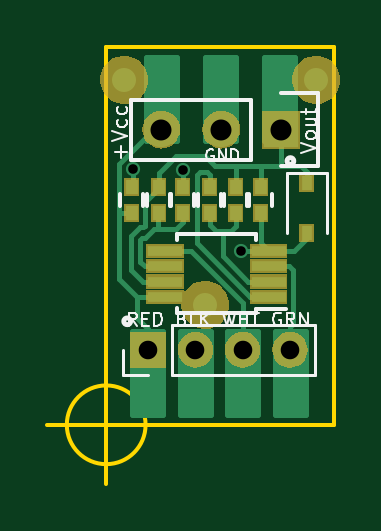
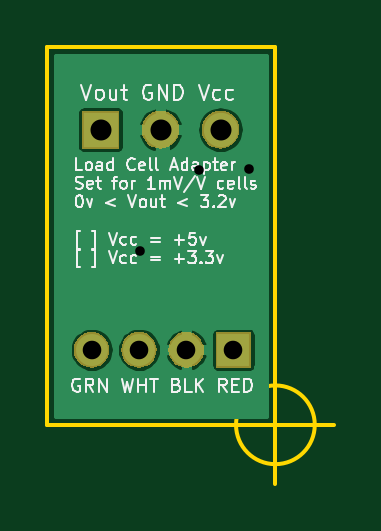
Circuit board: 10 layer files. Board 12.2 x 18.5 mm.
- bottom_copper: LoadCell-B.Cu.gbr (15520 bytes)
- bottom_mask: LoadCell-B.Mask.gbr (6812 bytes)
- paste: LoadCell-B.Paste.gbr (287 bytes)
- bottom_silk: LoadCell-B.SilkS.gbr (19398 bytes)
- outline: LoadCell-Edge.Cuts.gbr (694 bytes)
- top_copper: LoadCell-F.Cu.gbr (8683 bytes)
- top_mask: LoadCell-F.Mask.gbr (14202 bytes)
- paste: LoadCell-F.Paste.gbr (936 bytes)
- top_silk: LoadCell-F.SilkS.gbr (7535 bytes)
- drill: LoadCell.drl (351 bytes)

=== bottom_copper: LoadCell-B.Cu.gbr (15520 bytes, source omitted) ===
=== bottom_mask: LoadCell-B.Mask.gbr ===
G04 #@! TF.FileFunction,Soldermask,Bot*
%FSLAX46Y46*%
G04 Gerber Fmt 4.6, Leading zero omitted, Abs format (unit mm)*
G04 Created by KiCad (PCBNEW 4.0.2-stable) date Thursday, May 10, 2018 'AMt' 09:26:35 AM*
%MOMM*%
G01*
G04 APERTURE LIST*
%ADD10C,0.025400*%
G04 APERTURE END LIST*
D10*
G36*
X105427768Y-97674863D02*
X105529034Y-97685505D01*
X105529040Y-97685507D01*
X105529050Y-97685508D01*
X105669102Y-97728861D01*
X105798066Y-97798592D01*
X105911030Y-97892044D01*
X106003690Y-98005657D01*
X106072519Y-98135105D01*
X106114894Y-98275456D01*
X106129200Y-98421365D01*
X106129200Y-98428635D01*
X106129127Y-98439123D01*
X106112784Y-98584818D01*
X106068454Y-98724564D01*
X105997825Y-98853038D01*
X105903587Y-98965347D01*
X105789329Y-99057212D01*
X105659404Y-99125136D01*
X105518761Y-99166529D01*
X105518753Y-99166530D01*
X105518752Y-99166530D01*
X105501656Y-99168086D01*
X105372756Y-99179817D01*
X105328232Y-99175137D01*
X105226966Y-99164495D01*
X105226960Y-99164493D01*
X105226950Y-99164492D01*
X105086898Y-99121139D01*
X104957934Y-99051408D01*
X104844970Y-98957956D01*
X104752310Y-98844343D01*
X104683481Y-98714895D01*
X104641106Y-98574544D01*
X104626800Y-98428635D01*
X104626800Y-98421365D01*
X104626873Y-98410877D01*
X104643216Y-98265182D01*
X104687546Y-98125436D01*
X104758175Y-97996962D01*
X104852413Y-97884653D01*
X104966671Y-97792788D01*
X105096596Y-97724864D01*
X105237239Y-97683471D01*
X105237247Y-97683470D01*
X105237248Y-97683470D01*
X105254344Y-97681914D01*
X105383244Y-97670183D01*
X105427768Y-97674863D01*
X105427768Y-97674863D01*
G37*
G36*
X107427768Y-97674863D02*
X107529034Y-97685505D01*
X107529040Y-97685507D01*
X107529050Y-97685508D01*
X107669102Y-97728861D01*
X107798066Y-97798592D01*
X107911030Y-97892044D01*
X108003690Y-98005657D01*
X108072519Y-98135105D01*
X108114894Y-98275456D01*
X108129200Y-98421365D01*
X108129200Y-98428635D01*
X108129127Y-98439123D01*
X108112784Y-98584818D01*
X108068454Y-98724564D01*
X107997825Y-98853038D01*
X107903587Y-98965347D01*
X107789329Y-99057212D01*
X107659404Y-99125136D01*
X107518761Y-99166529D01*
X107518753Y-99166530D01*
X107518752Y-99166530D01*
X107501656Y-99168086D01*
X107372756Y-99179817D01*
X107328232Y-99175137D01*
X107226966Y-99164495D01*
X107226960Y-99164493D01*
X107226950Y-99164492D01*
X107086898Y-99121139D01*
X106957934Y-99051408D01*
X106844970Y-98957956D01*
X106752310Y-98844343D01*
X106683481Y-98714895D01*
X106641106Y-98574544D01*
X106626800Y-98428635D01*
X106626800Y-98421365D01*
X106626873Y-98410877D01*
X106643216Y-98265182D01*
X106687546Y-98125436D01*
X106758175Y-97996962D01*
X106852413Y-97884653D01*
X106966671Y-97792788D01*
X107096596Y-97724864D01*
X107237239Y-97683471D01*
X107237247Y-97683470D01*
X107237248Y-97683470D01*
X107254344Y-97681914D01*
X107383244Y-97670183D01*
X107427768Y-97674863D01*
X107427768Y-97674863D01*
G37*
G36*
X109427768Y-97674863D02*
X109529034Y-97685505D01*
X109529040Y-97685507D01*
X109529050Y-97685508D01*
X109669102Y-97728861D01*
X109798066Y-97798592D01*
X109911030Y-97892044D01*
X110003690Y-98005657D01*
X110072519Y-98135105D01*
X110114894Y-98275456D01*
X110129200Y-98421365D01*
X110129200Y-98428635D01*
X110129127Y-98439123D01*
X110112784Y-98584818D01*
X110068454Y-98724564D01*
X109997825Y-98853038D01*
X109903587Y-98965347D01*
X109789329Y-99057212D01*
X109659404Y-99125136D01*
X109518761Y-99166529D01*
X109518753Y-99166530D01*
X109518752Y-99166530D01*
X109501656Y-99168086D01*
X109372756Y-99179817D01*
X109328232Y-99175137D01*
X109226966Y-99164495D01*
X109226960Y-99164493D01*
X109226950Y-99164492D01*
X109086898Y-99121139D01*
X108957934Y-99051408D01*
X108844970Y-98957956D01*
X108752310Y-98844343D01*
X108683481Y-98714895D01*
X108641106Y-98574544D01*
X108626800Y-98428635D01*
X108626800Y-98421365D01*
X108626873Y-98410877D01*
X108643216Y-98265182D01*
X108687546Y-98125436D01*
X108758175Y-97996962D01*
X108852413Y-97884653D01*
X108966671Y-97792788D01*
X109096596Y-97724864D01*
X109237239Y-97683471D01*
X109237247Y-97683470D01*
X109237248Y-97683470D01*
X109254344Y-97681914D01*
X109383244Y-97670183D01*
X109427768Y-97674863D01*
X109427768Y-97674863D01*
G37*
G36*
X104129200Y-99176200D02*
X102626800Y-99176200D01*
X102626800Y-97673800D01*
X104129200Y-97673800D01*
X104129200Y-99176200D01*
X104129200Y-99176200D01*
G37*
G36*
X103992017Y-88304693D02*
X104085204Y-88314487D01*
X104234577Y-88360726D01*
X104372125Y-88435098D01*
X104492608Y-88534770D01*
X104591436Y-88655946D01*
X104664846Y-88794009D01*
X104710041Y-88943702D01*
X104725300Y-89099323D01*
X104725300Y-89107077D01*
X104725222Y-89118263D01*
X104707792Y-89273656D01*
X104660511Y-89422703D01*
X104585181Y-89559729D01*
X104484670Y-89679513D01*
X104362808Y-89777493D01*
X104224235Y-89849937D01*
X104074230Y-89894086D01*
X104074222Y-89894087D01*
X104074221Y-89894087D01*
X104012143Y-89899736D01*
X103918507Y-89908257D01*
X103918504Y-89908257D01*
X103856183Y-89901707D01*
X103762996Y-89891913D01*
X103613623Y-89845674D01*
X103476075Y-89771302D01*
X103355592Y-89671630D01*
X103256764Y-89550454D01*
X103183354Y-89412391D01*
X103138159Y-89262698D01*
X103122900Y-89107077D01*
X103122900Y-89099323D01*
X103122978Y-89088137D01*
X103140408Y-88932744D01*
X103187689Y-88783697D01*
X103263019Y-88646671D01*
X103363530Y-88526887D01*
X103485392Y-88428907D01*
X103623965Y-88356463D01*
X103773970Y-88312314D01*
X103773978Y-88312313D01*
X103773979Y-88312313D01*
X103836057Y-88306664D01*
X103929694Y-88298143D01*
X103929696Y-88298143D01*
X103992017Y-88304693D01*
X103992017Y-88304693D01*
G37*
G36*
X106532017Y-88304693D02*
X106625204Y-88314487D01*
X106774577Y-88360726D01*
X106912125Y-88435098D01*
X107032608Y-88534770D01*
X107131436Y-88655946D01*
X107204846Y-88794009D01*
X107250041Y-88943702D01*
X107265300Y-89099323D01*
X107265300Y-89107077D01*
X107265222Y-89118263D01*
X107247792Y-89273656D01*
X107200511Y-89422703D01*
X107125181Y-89559729D01*
X107024670Y-89679513D01*
X106902808Y-89777493D01*
X106764235Y-89849937D01*
X106614230Y-89894086D01*
X106614222Y-89894087D01*
X106614221Y-89894087D01*
X106552143Y-89899736D01*
X106458507Y-89908257D01*
X106458504Y-89908257D01*
X106396183Y-89901707D01*
X106302996Y-89891913D01*
X106153623Y-89845674D01*
X106016075Y-89771302D01*
X105895592Y-89671630D01*
X105796764Y-89550454D01*
X105723354Y-89412391D01*
X105678159Y-89262698D01*
X105662900Y-89107077D01*
X105662900Y-89099323D01*
X105662978Y-89088137D01*
X105680408Y-88932744D01*
X105727689Y-88783697D01*
X105803019Y-88646671D01*
X105903530Y-88526887D01*
X106025392Y-88428907D01*
X106163965Y-88356463D01*
X106313970Y-88312314D01*
X106313978Y-88312313D01*
X106313979Y-88312313D01*
X106376057Y-88306664D01*
X106469694Y-88298143D01*
X106469696Y-88298143D01*
X106532017Y-88304693D01*
X106532017Y-88304693D01*
G37*
G36*
X109805300Y-89904400D02*
X108202900Y-89904400D01*
X108202900Y-88302000D01*
X109805300Y-88302000D01*
X109805300Y-89904400D01*
X109805300Y-89904400D01*
G37*
M02*

=== paste: LoadCell-B.Paste.gbr ===
G04 #@! TF.FileFunction,Paste,Bot*
%FSLAX46Y46*%
G04 Gerber Fmt 4.6, Leading zero omitted, Abs format (unit mm)*
G04 Created by KiCad (PCBNEW 4.0.2-stable) date Thursday, May 10, 2018 'AMt' 09:26:35 AM*
%MOMM*%
G01*
G04 APERTURE LIST*
%ADD10C,0.025400*%
G04 APERTURE END LIST*
D10*
M02*

=== bottom_silk: LoadCell-B.SilkS.gbr (19398 bytes, source omitted) ===
=== outline: LoadCell-Edge.Cuts.gbr ===
G04 #@! TF.FileFunction,Profile,NP*
%FSLAX46Y46*%
G04 Gerber Fmt 4.6, Leading zero omitted, Abs format (unit mm)*
G04 Created by KiCad (PCBNEW 4.0.2-stable) date Thursday, May 10, 2018 'AMt' 09:26:35 AM*
%MOMM*%
G01*
G04 APERTURE LIST*
%ADD10C,0.025400*%
%ADD11C,0.150000*%
G04 APERTURE END LIST*
D10*
D11*
X111252000Y-101600000D02*
X101600000Y-101600000D01*
X111252000Y-85598000D02*
X111252000Y-101600000D01*
X101600000Y-85598000D02*
X111252000Y-85598000D01*
X101600000Y-101346000D02*
X101600000Y-85598000D01*
X103266666Y-101600000D02*
G75*
G03X103266666Y-101600000I-1666666J0D01*
G01*
X99100000Y-101600000D02*
X104100000Y-101600000D01*
X101600000Y-99100000D02*
X101600000Y-104100000D01*
M02*

=== top_copper: LoadCell-F.Cu.gbr (8683 bytes, source omitted) ===
=== top_mask: LoadCell-F.Mask.gbr (14202 bytes, source omitted) ===
=== paste: LoadCell-F.Paste.gbr ===
G04 #@! TF.FileFunction,Paste,Top*
%FSLAX46Y46*%
G04 Gerber Fmt 4.6, Leading zero omitted, Abs format (unit mm)*
G04 Created by KiCad (PCBNEW 4.0.2-stable) date Thursday, May 10, 2018 'AMt' 09:26:35 AM*
%MOMM*%
G01*
G04 APERTURE LIST*
%ADD10C,0.025400*%
%ADD11R,0.449200X0.549200*%
%ADD12R,1.399200X0.399200*%
%ADD13R,0.399200X0.549200*%
G04 APERTURE END LIST*
D10*
D11*
X108140500Y-91525000D03*
X108140500Y-92625000D03*
X102679500Y-92625000D03*
X102679500Y-91525000D03*
X105981500Y-92625000D03*
X105981500Y-91525000D03*
X107073700Y-91525000D03*
X107073700Y-92625000D03*
X103822500Y-92625000D03*
X103822500Y-91525000D03*
X104838500Y-91525000D03*
X104838500Y-92625000D03*
D12*
X108473600Y-96186900D03*
X108473600Y-95536900D03*
X108473600Y-94886900D03*
X108473600Y-94236900D03*
X104073600Y-94236900D03*
X104073600Y-94886900D03*
X104073600Y-95536900D03*
X104073600Y-96186900D03*
D13*
X110083600Y-91380600D03*
X110083600Y-93480600D03*
M02*

=== top_silk: LoadCell-F.SilkS.gbr (7535 bytes, source omitted) ===
=== drill: LoadCell.drl ===
M48
;DRILL file {KiCad 4.0.2-stable} date Thursday, May 10, 2018 'AMt' 09:27:06 AM
;FORMAT={2:4/ absolute / inch / suppress leading zeros}
FMAT,2
INCH,TZ
T1C0.016
T2C0.031
T3C0.035
%
G90
G05
M72
T1
X40447Y-35742
X41275Y-35750
X42250Y-37100
T2
X40700Y-38750
X41487Y-38750
X42275Y-38750
X43062Y-38750
T3
X40915Y-35080
X41915Y-35080
X42915Y-35080
T0
M30

